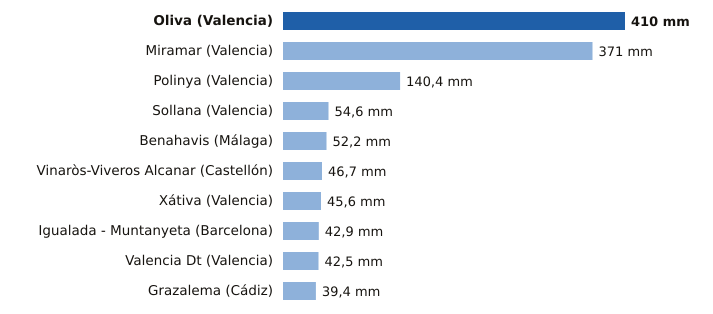

Source data for this figure (header and first rows):
estacion, provincia, mm
Oliva, Valencia, 410.0
Miramar, Valencia, 371.0
Polinya, Valencia, 140.4
Sollana, Valencia, 54.6
Benahavis, Málaga, 52.2
Vinaròs-Viveros Alcanar, Castellón, 46.7
Xátiva, Valencia, 45.6
Igualada - Muntanyeta, Barcelona, 42.9
Valencia Dt, Valencia, 42.5
Grazalema, Cádiz, 39.4
